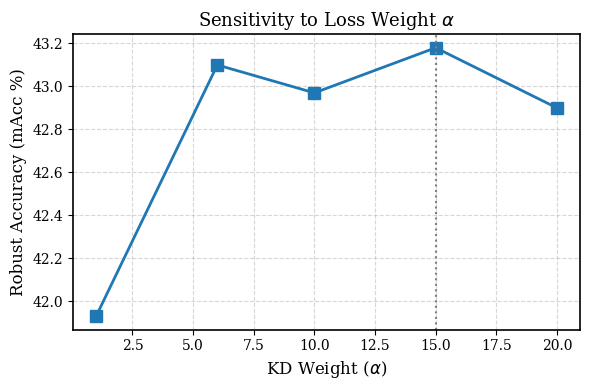

Write the Python code that produced this figure. (Note: this script raises an exception after producing the figure.)
import matplotlib.pyplot as plt
import numpy as np

plt.rcParams['font.family'] = 'serif'
plt.rcParams['axes.linewidth'] = 1.2

def plot_sensitivity():
    fig, ax2 = plt.subplots(1, 1, figsize=(6, 4))
    
    # 1. Temperature Analysis
    # temps = [1, 2, 3, 4, 5, 8]
    # accs_t = [41.5, 42.8, 43.18, 43.0, 42.5, 41.2] # 模拟数据：T=3最好
    
    # ax1.plot(temps, accs_t, 'o-', color='#d62728', linewidth=2, markersize=8)
    # ax1.set_xlabel(r'Temperature ($\tau$)', fontsize=12)
    # ax1.set_ylabel('Robust Accuracy (mAcc %)', fontsize=12)
    # ax1.set_title(r'Sensitivity to Temperature $\tau$', fontsize=13)
    # ax1.grid(True, linestyle='--', alpha=0.5)
    # ax1.axvline(x=3, color='gray', linestyle=':', label='Default')

    # 2. Alpha Weight Analysis
    alphas = [1, 6, 10, 15, 20]
    accs_a = [41.93, 43.10, 42.97, 43.18, 42.9]
    
    ax2.plot(alphas, accs_a, 's-', color='#1f77b4', linewidth=2, markersize=8)
    ax2.set_xlabel(r'KD Weight ($\alpha$)', fontsize=12)
    ax2.set_ylabel('Robust Accuracy (mAcc %)', fontsize=12)
    ax2.set_title(r'Sensitivity to Loss Weight $\alpha$', fontsize=13)
    ax2.grid(True, linestyle='--', alpha=0.5)
    ax2.axvline(x=15, color='gray', linestyle=':', label='Default')

    plt.tight_layout()
    plt.savefig('outputs/sensitivity.pdf')
    print("Saved outputs/sensitivity.pdf")

if __name__ == "__main__":
    plot_sensitivity()